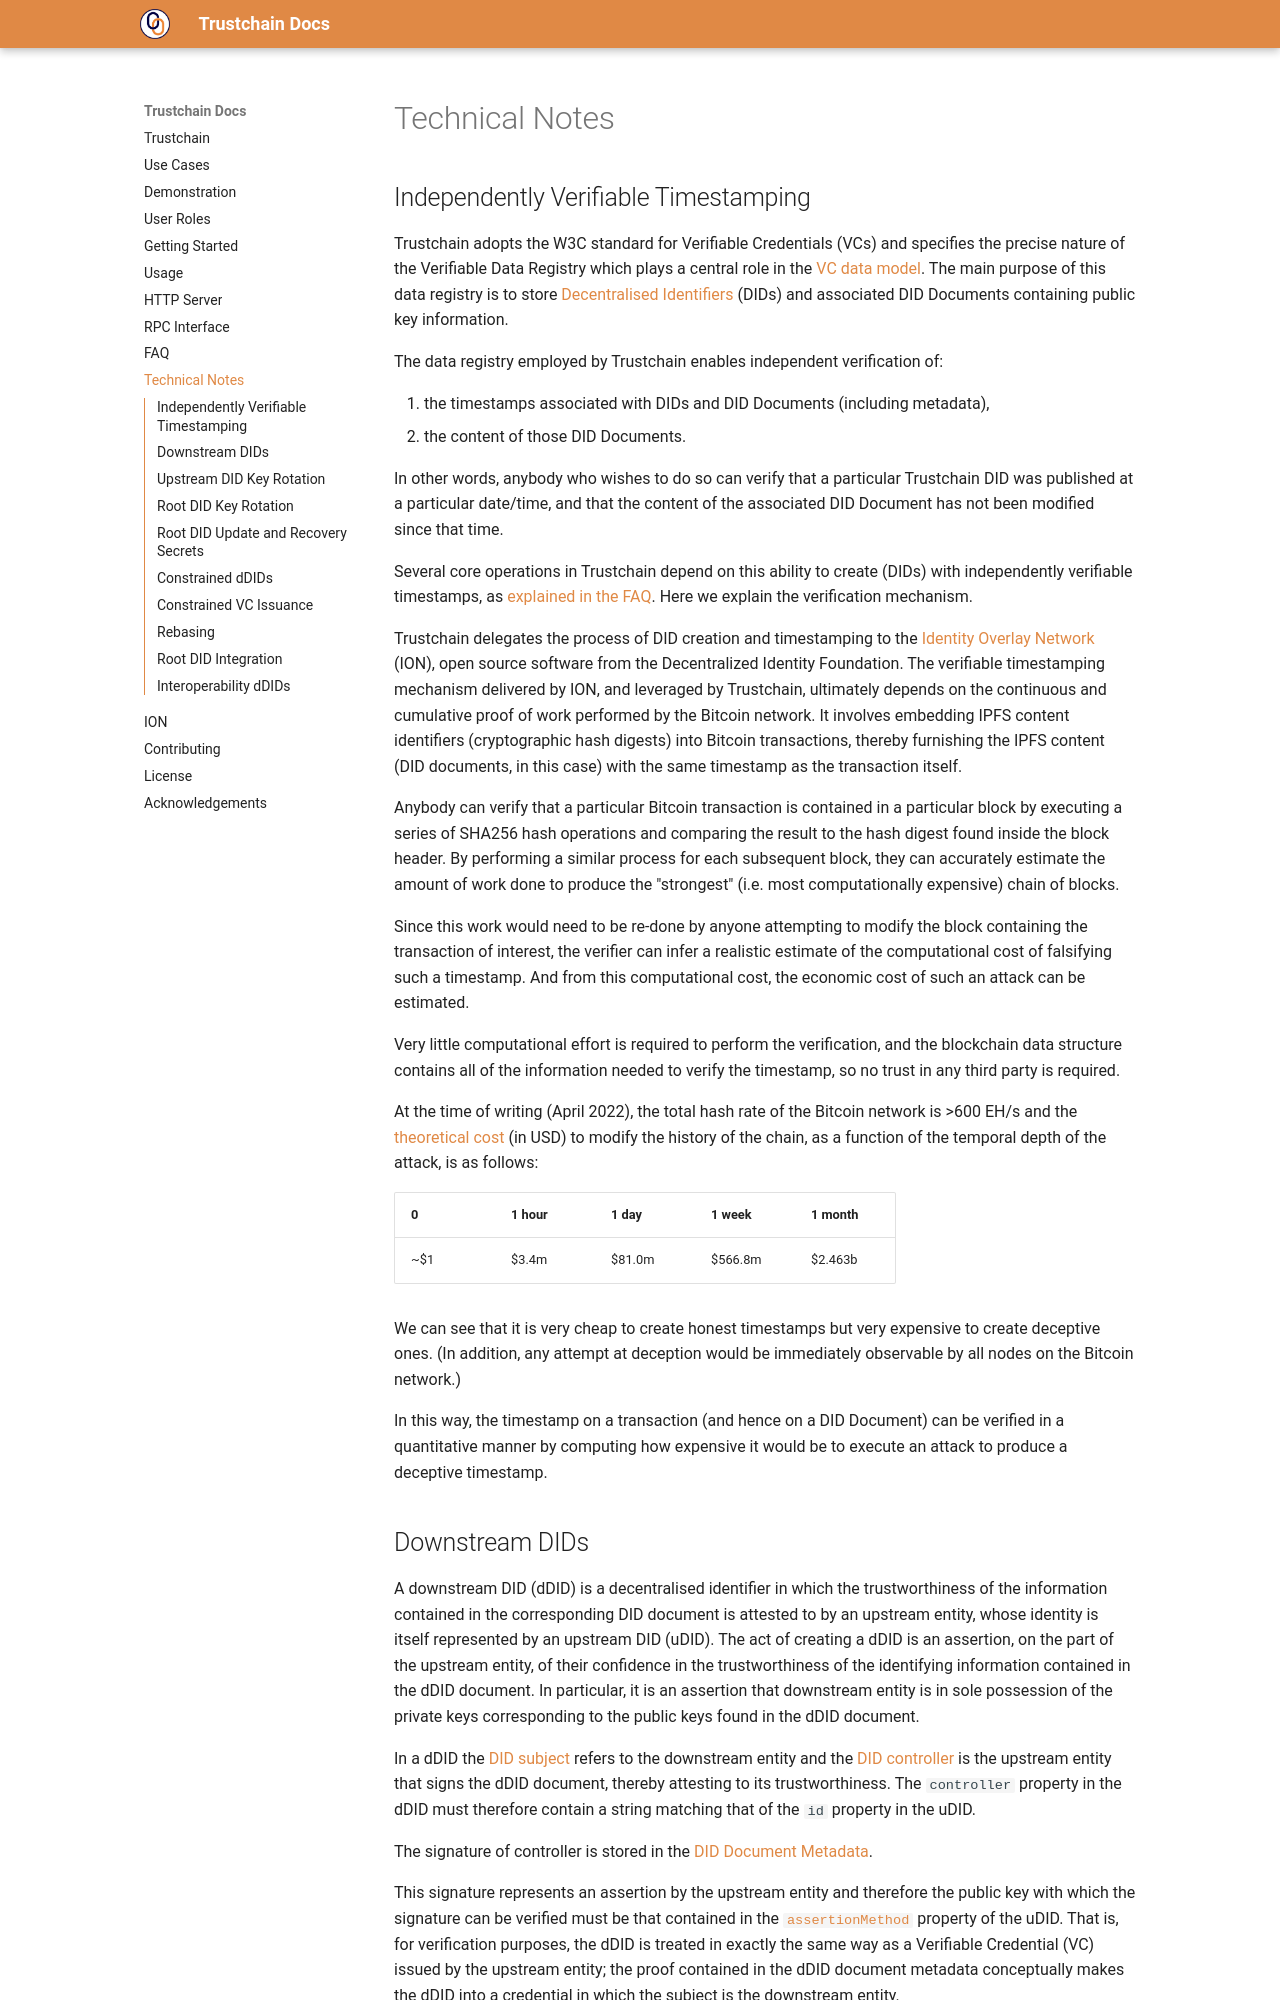

repository: dovel-pr17-validation/pr17m1l-cargo-trustchain · page: technical-notes/index.html · generator: mkdocs

# Technical Notes

## Independently Verifiable Timestamping

Trustchain adopts the W3C standard for Verifiable Credentials (VCs) and specifies the precise nature of the Verifiable Data Registry which plays a central role in the [VC data model](https://www.w3.org/TR/vc-data-model-2.0/#roles). The main purpose of this data registry is to store [Decentralised Identifiers](https://www.w3.org/TR/did-core/) (DIDs) and associated DID Documents containing public key information.

The data registry employed by Trustchain enables independent verification of:

 1. the timestamps associated with DIDs and DID Documents (including metadata),
 2. the content of those DID Documents.

In other words, anybody who wishes to do so can verify that a particular Trustchain DID was published at a particular date/time, and that the content of the associated DID Document has not been modified since that time.

Several core operations in Trustchain depend on this ability to create (DIDs) with independently verifiable timestamps, as [explained in the FAQ](faq.md#q-why-is-independently-verifiable-timestamping-important-in-trustchain). Here we explain the verification mechanism.

Trustchain delegates the process of DID creation and timestamping to the [Identity Overlay Network](https://identity.foundation/ion/) (ION), open source software from the Decentralized Identity Foundation. The verifiable timestamping mechanism delivered by ION, and leveraged by Trustchain, ultimately depends on the continuous and cumulative proof of work performed by the Bitcoin network. It involves embedding IPFS content identifiers (cryptographic hash digests) into Bitcoin transactions, thereby furnishing the IPFS content (DID documents, in this case) with the same timestamp as the transaction itself.

Anybody can verify that a particular Bitcoin transaction is contained in a particular block by executing a series of SHA256 hash operations and comparing the result to the hash digest found inside the block header. By performing a similar process for each subsequent block, they can accurately estimate the amount of work done to produce the "strongest" (i.e. most computationally expensive) chain of blocks.

Since this work would need to be re-done by anyone attempting to modify the block containing the transaction of interest, the verifier can infer a realistic estimate of the computational cost of falsifying such a timestamp. And from this computational cost, the economic cost of such an attack can be estimated.

Very little computational effort is required to perform the verification, and the blockchain data structure contains all of the information needed to verify the timestamp, so no trust in any third party is required.


At the time of writing (April 2022), the total hash rate of the Bitcoin network is >600 EH/s and the [theoretical cost](https://www.crypto51.app/) (in USD) to modify the history of the chain, as a function of the temporal depth of the attack, is as follows:

| 0  | 1 hour | 1 day | 1 week | 1 month |
|----|--------|-------|--------|---------|
| ~$1 | $3.4m | $81.0m | $566.8m | $2.463b |

We can see that it is very cheap to create honest timestamps but very expensive to create deceptive ones. (In addition, any attempt at deception would be immediately observable by all nodes on the Bitcoin network.)

In this way, the timestamp on a transaction (and hence on a DID Document) can be verified in a quantitative manner by computing how expensive it would be to execute an attack to produce a deceptive timestamp.
